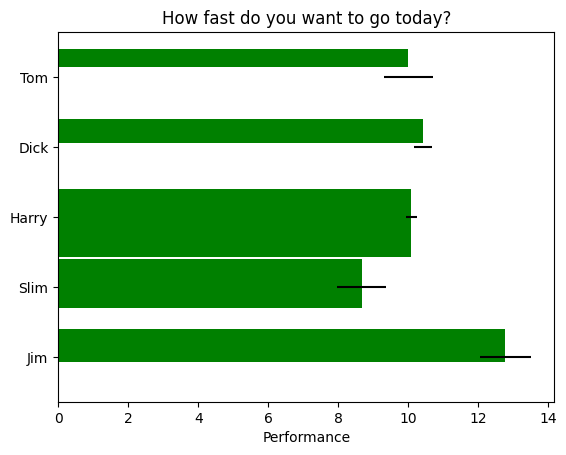

Python code for this plot:
import matplotlib.pyplot as plt
import numpy as np
import time

# Fixing random state for reproducibility
np.random.seed(19680801)


plt.rcdefaults()


plt.show()

fig, ax = plt.subplots()



# Example data
people = ('Tom', 'Dick', 'Harry', 'Slim', 'Jim')
y_pos = np.arange(len(people))
performance = 3 + 10 * np.random.rand(len(people))
error = np.random.rand(len(people))

yo = ax.barh(y_pos, performance, xerr=error, align='center',
        color='green', ecolor='black')
ax.set_yticks(y_pos)
ax.set_yticklabels(people)
ax.invert_yaxis()  # labels read top-to-bottom
ax.set_xlabel('Performance')
ax.set_title('How fast do you want to go today?')

plt.draw()

for rect, h in zip(yo, np.random.rand(len(people))):
	rect.set_height(h)

time.sleep(1)

fig.canvas.draw()



plt.draw()

#plt.show()